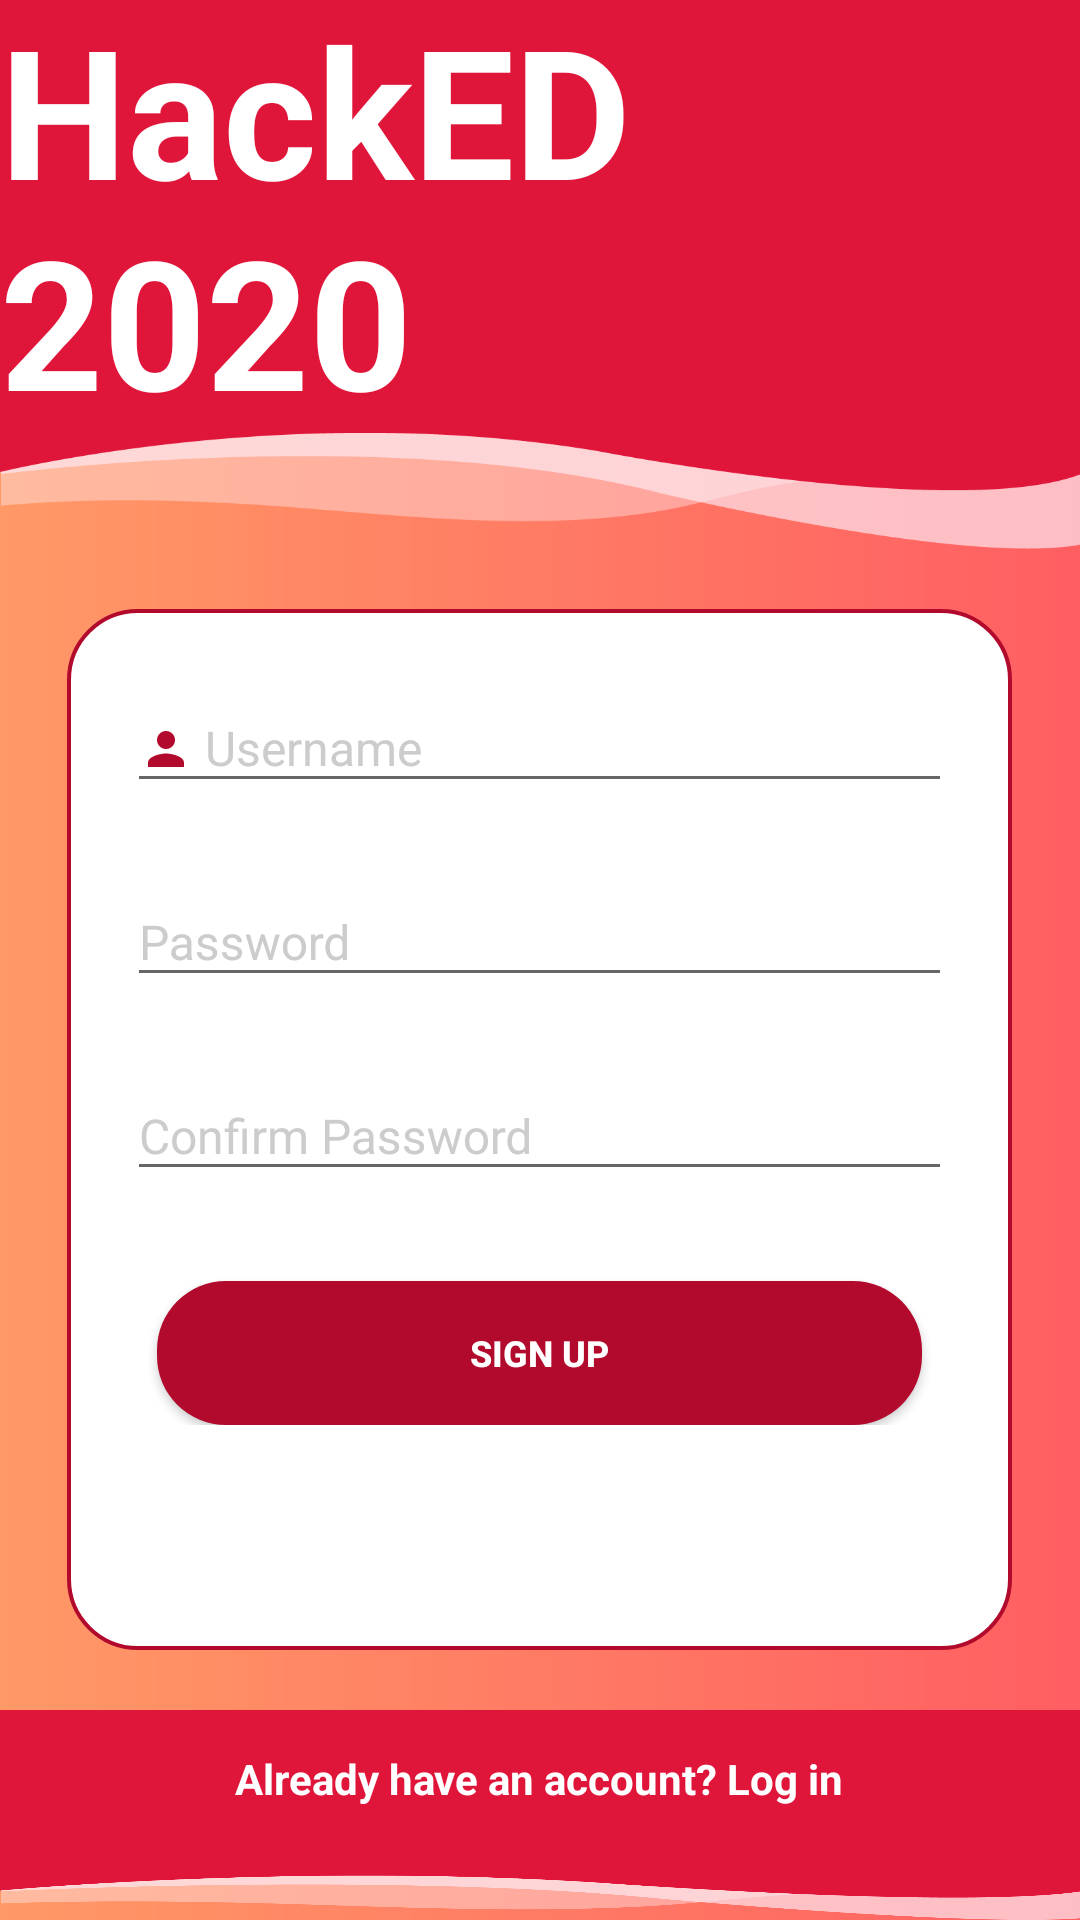

The Android layout XML behind this screen, and the referenced resources:
<!-- AndroidManifest.xml: application theme AppTheme -->
<!-- res/layout/activity_register.xml -->
<?xml version="1.0" encoding="utf-8"?>
<LinearLayout xmlns:android="http://schemas.android.com/apk/res/android"
    xmlns:tools="http://schemas.android.com/tools"
    android:id="@+id/signup_view"
    android:layout_width="match_parent"
    android:layout_height="match_parent"
    android:background="@drawable/gradient_background"
    android:orientation="vertical"
    tools:context=".Register">

    <FrameLayout
        android:id="@+id/logo"
        android:layout_width="match_parent"
        android:layout_height="183dp"
        android:background="@drawable/blue_bg">

        <androidx.appcompat.widget.AppCompatEditText
            android:id="@+id/logoTitle"
            android:layout_width="wrap_content"
            android:layout_height="wrap_content"
            android:layout_gravity="center"
            android:layout_marginBottom="20dp"
            android:background="@null"
            android:clickable="false"
            android:focusable="false"
            android:fontFamily="sans-serif"
            android:text="@string/app_name"
            android:textStyle="bold"
            android:textColor="#FFFFFF"
            android:textSize="60sp" />
    </FrameLayout>


    <androidx.appcompat.widget.LinearLayoutCompat
        android:layout_width="wrap_content"
        android:layout_height="wrap_content"
        android:layout_gravity="center"
        android:layout_marginTop="20dp"
        android:layout_marginBottom="20dp"
        android:layout_weight="5"
        android:background="@drawable/blue_border_rounded_corner"
        android:minWidth="315dp"
        android:orientation="vertical">

        <ScrollView
            android:layout_width="match_parent"
            android:layout_height="match_parent">

            <LinearLayout
                android:layout_width="match_parent"
                android:layout_height="match_parent"
                android:orientation="vertical">

                <com.google.android.material.textfield.TextInputLayout
                    android:layout_width="match_parent"
                    android:layout_height="wrap_content"
                    android:layout_marginStart="20dp"
                    android:layout_marginTop="15dp"
                    android:layout_marginEnd="20dp"
                    android:textColorHint="#ccc">

                    <com.google.android.material.textfield.TextInputEditText
                        android:id="@+id/username"
                        android:layout_width="match_parent"
                        android:layout_height="wrap_content"
                        android:drawableStart="@drawable/ic_person_blue_18dp"
                        android:drawablePadding="4dp"
                        android:hint="Username"
                        android:inputType="textPersonName"
                        android:textColorHint="#666"
                        android:textSize="16sp"
                        android:drawableLeft="@drawable/ic_person_blue_18dp" />
                </com.google.android.material.textfield.TextInputLayout>

                <com.google.android.material.textfield.TextInputLayout
                    android:layout_width="match_parent"
                    android:layout_height="wrap_content"
                    android:layout_marginStart="20dp"
                    android:layout_marginTop="15dp"
                    android:layout_marginEnd="20dp"
                    android:textColorHint="#ccc">

                    <com.google.android.material.textfield.TextInputEditText
                        android:id="@+id/password"
                        android:layout_width="match_parent"
                        android:layout_height="wrap_content"
                        android:drawableStart="@drawable/ic_eye_blue_18dp"
                        android:drawablePadding="4dp"
                        android:hint="Password"
                        android:inputType="textPassword"
                        android:textColorHint="#1566E0"
                        android:textSize="16sp"
                        android:drawableLeft="@drawable/ic_eye_blue_18dp" />
                </com.google.android.material.textfield.TextInputLayout>

                <com.google.android.material.textfield.TextInputLayout
                    android:layout_width="match_parent"
                    android:layout_height="wrap_content"
                    android:layout_marginStart="20dp"
                    android:layout_marginTop="15dp"
                    android:layout_marginEnd="20dp"
                    android:textColorHint="#ccc">

                    <com.google.android.material.textfield.TextInputEditText
                        android:id="@+id/password_veri"
                        android:layout_width="match_parent"
                        android:layout_height="wrap_content"
                        android:drawableStart="@drawable/ic_eye_blue_18dp"
                        android:drawablePadding="4dp"
                        android:hint="Confirm Password"
                        android:inputType="textPassword"
                        android:textColorHint="#666"
                        android:textSize="16sp"
                        android:drawableLeft="@drawable/ic_eye_blue_18dp" />
                </com.google.android.material.textfield.TextInputLayout>

                <androidx.appcompat.widget.AppCompatButton
                    android:id="@+id/signup_btn"
                    android:layout_width="match_parent"
                    android:layout_height="wrap_content"
                    android:layout_gravity="center"
                    android:layout_marginLeft="30dp"
                    android:layout_marginTop="30dp"
                    android:layout_marginRight="30dp"
                    android:background="@drawable/blue_fill__rounded_color"
                    android:gravity="center"
                    android:paddingTop="14dp"
                    android:paddingBottom="14dp"
                    android:text="Sign Up"

                    android:textColor="#ffffff"
                    android:textSize="12sp"
                    android:textStyle="bold" />
            </LinearLayout>
        </ScrollView>


    </androidx.appcompat.widget.LinearLayoutCompat>


    <FrameLayout
        android:layout_width="match_parent"
        android:layout_height="70dp"
        android:background="@drawable/blue_bg"
        >

        <androidx.appcompat.widget.AppCompatTextView
            android:id="@+id/login_link"
            android:layout_width="wrap_content"
            android:layout_height="wrap_content"
            android:layout_gravity="center"
            android:layout_marginBottom="12dp"
            android:padding="4dp"
            android:text="Already have an account? Log in"
            android:textColor="#fff"
            android:textSize="14sp"
            android:textStyle="bold" />
    </FrameLayout>

</LinearLayout>
<!-- resources referenced by this layout -->
<resources>
  <!-- drawable blue_bg: png bitmap (drawable-v24, 12138 bytes) -->
  <!-- drawable blue_border_rounded_corner (drawable) -->
  <?xml version="1.0" encoding="utf-8"?>
  
  <shape xmlns:android="http://schemas.android.com/apk/res/android" android:shape="rectangle">
  <solid android:color="#FFFFFF"/>
  <stroke android:color="#b20a2c" android:width="1.3dp"/>
  <corners android:radius="23dp"/>
  </shape>
  <!-- drawable blue_fill__rounded_color (drawable) -->
  <?xml version="1.0" encoding="utf-8"?>
  
  <shape xmlns:android="http://schemas.android.com/apk/res/android" android:shape="rectangle">
  <solid android:color="#b20a2c"/>
  <corners android:radius="23dp"/>
  </shape>
  <!-- drawable gradient_background (drawable-v24) -->
  <?xml version="1.0" encoding="UTF-8"?>
  <shape xmlns:android="http://schemas.android.com/apk/res/android">
  
      <gradient
          android:type="linear"
          android:angle="0"
          android:endColor="#ff5e62"
          android:startColor="#ff9966" />
  </shape>
  <!-- drawable ic_person_blue_18dp (drawable) -->
  <vector android:height="18dp" android:tint="#b20a2c"
      android:viewportHeight="24.0" android:viewportWidth="24.0"
      android:width="18dp" xmlns:android="http://schemas.android.com/apk/res/android">
      <path android:fillColor="#FF000000" android:pathData="M12,12c2.21,0 4,-1.79 4,-4s-1.79,-4 -4,-4 -4,1.79 -4,4 1.79,4 4,4zM12,14c-2.67,0 -8,1.34 -8,4v2h16v-2c0,-2.66 -5.33,-4 -8,-4z"/>
  </vector>
  <string name="app_name">HackED 2020</string>
  <style name="AppTheme" parent="Theme.AppCompat.Light.DarkActionBar">
          
          <item name="colorPrimary">@color/colorPrimary</item>
          <item name="colorPrimaryDark">@color/colorPrimaryDark</item>
          <item name="colorAccent">@color/colorAccent</item>
  
          <item name="windowNoTitle">true</item>
          <item name="windowActionBar">false</item>
          <item name="android:windowAnimationStyle">@style/CustomActivityAnimation</item>
      </style>
  <color name="colorPrimary">#008577</color>
  <color name="colorPrimaryDark">#00574B</color>
  <color name="colorAccent">#D81B60</color>
  <style name="CustomActivityAnimation" parent="@android:style/Animation.Activity">
          <item name="android:activityOpenEnterAnimation">@anim/slide_in_right</item>
          <item name="android:activityOpenExitAnimation">@anim/slide_out_left</item>
          <item name="android:activityCloseEnterAnimation">@anim/slide_in_left</item>
          <item name="android:activityCloseExitAnimation">@anim/slide_out_right</item>
      </style>
</resources>
